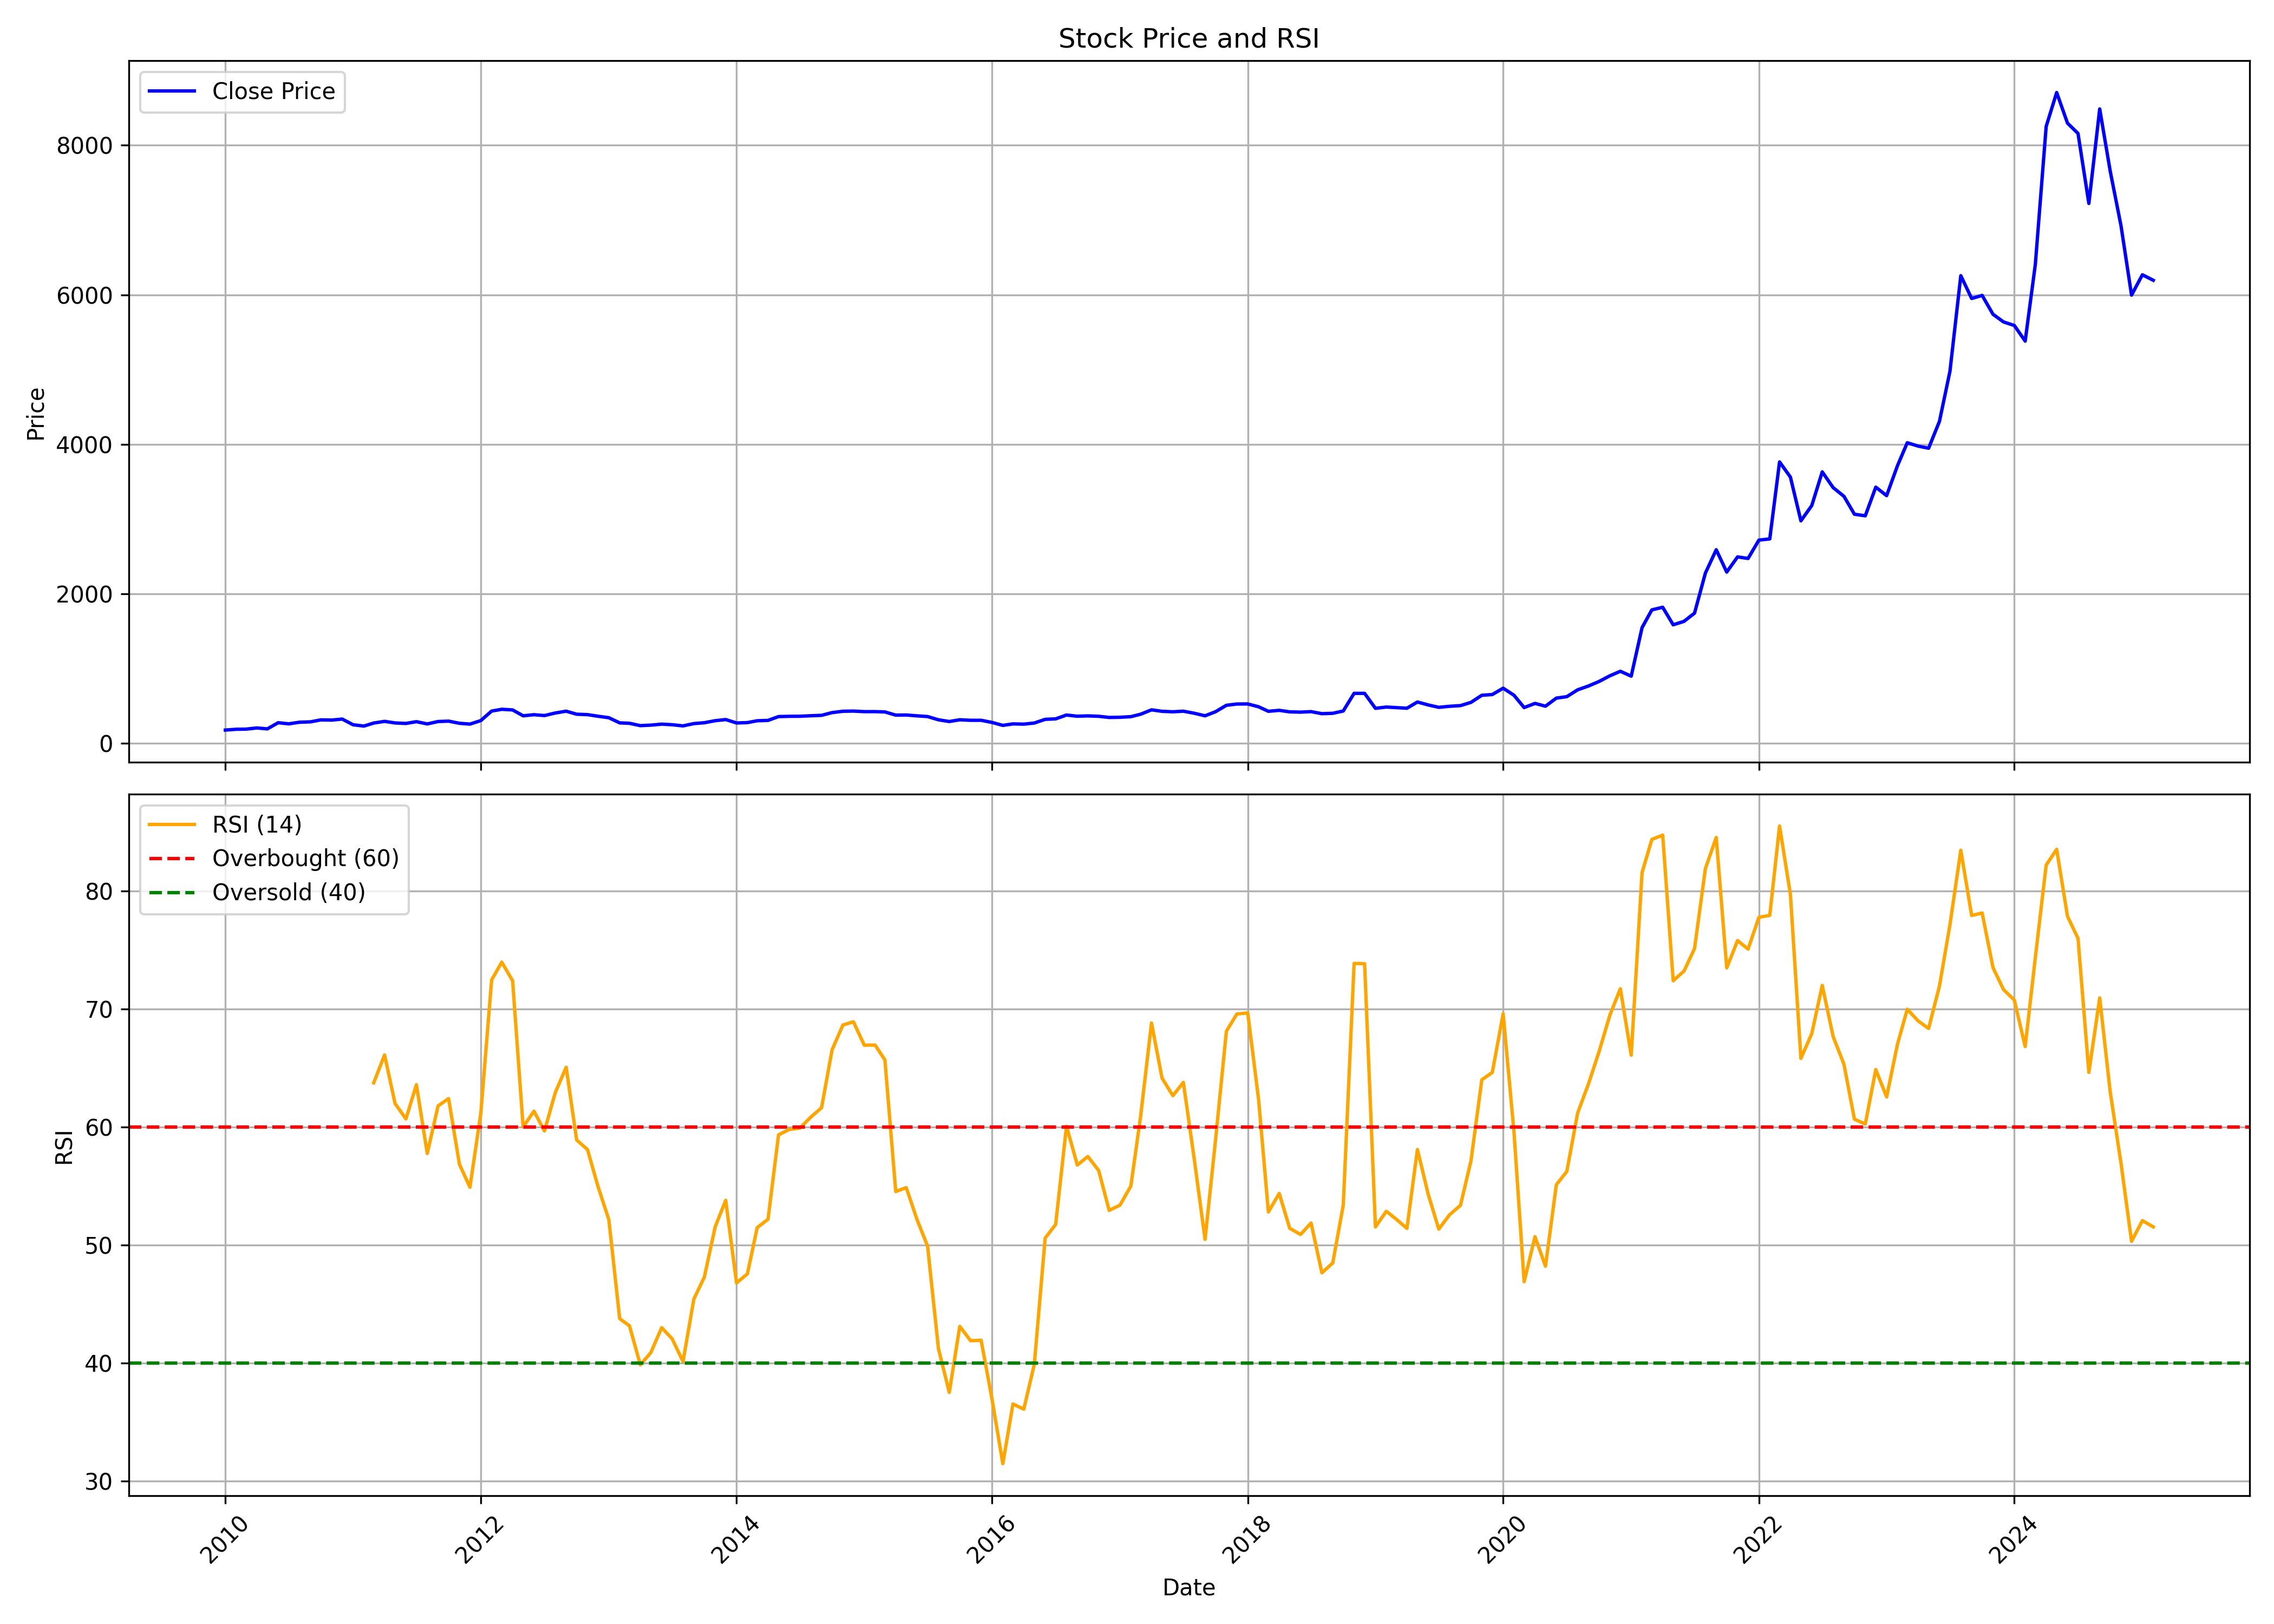

The data file committed next to this chart (first rows):
, date, symbol, open, high, low, close, volume, rsi
0, 2010-01-01, LINDEINDIA, 167, 216, 165.6, 179.1, 3109522, 
1, 2010-02-01, LINDEINDIA, 180.5, 214.5, 175, 190, 1237682, 
2, 2010-03-01, LINDEINDIA, 190, 209, 187.1, 191.6, 589708, 
3, 2010-04-01, LINDEINDIA, 194.4, 213.7, 189.2, 207.5, 1207573, 
4, 2010-05-01, LINDEINDIA, 207.6, 208, 190, 195.1, 439968, 
5, 2010-06-01, LINDEINDIA, 197.2, 299.5, 195.3, 277.5, 7250723, 
6, 2010-07-01, LINDEINDIA, 276, 284.8, 248.9, 262.4, 911123, 
7, 2010-08-01, LINDEINDIA, 262.4, 301.8, 262.4, 284.1, 1433406, 
8, 2010-09-01, LINDEINDIA, 291.1, 297.6, 282.8, 289, 782379, 
9, 2010-10-01, LINDEINDIA, 287.1, 331, 279.9, 315.5, 3132997, 
10, 2010-11-01, LINDEINDIA, 318.6, 319.6, 294.7, 312.9, 642886, 
11, 2010-12-01, LINDEINDIA, 312.9, 336.8, 287, 326.3, 622075, 
12, 2011-01-01, LINDEINDIA, 330.7, 349.2, 244, 250.4, 3717487, 
13, 2011-02-01, LINDEINDIA, 250.7, 258.3, 214.3, 232.5, 500478, 
14, 2011-03-01, LINDEINDIA, 234.4, 277.5, 231.5, 273.3, 486813, 63.77
15, 2011-04-01, LINDEINDIA, 272.8, 311, 272.8, 295.4, 508769, 66.13
16, 2011-05-01, LINDEINDIA, 296.3, 298.9, 264.3, 274.5, 130049, 62.01
17, 2011-06-01, LINDEINDIA, 275.1, 295.6, 260.7, 267.8, 298836, 60.71
18, 2011-07-01, LINDEINDIA, 265.5, 303.9, 262.6, 291.4, 631099, 63.61
19, 2011-08-01, LINDEINDIA, 298.1, 298.1, 238.9, 261.4, 203050, 57.78
20, 2011-09-01, LINDEINDIA, 261.4, 302.5, 258.9, 293.5, 325267, 61.82
21, 2011-10-01, LINDEINDIA, 297.2, 311.6, 283.7, 298.6, 257531, 62.43
22, 2011-11-01, LINDEINDIA, 297.2, 303.9, 264.5, 269.8, 82797, 56.86
23, 2011-12-01, LINDEINDIA, 271.2, 283.7, 253.1, 259.2, 85338, 54.92
24, 2012-01-01, LINDEINDIA, 259.7, 317.4, 259.7, 305.6, 230539, 61.17
25, 2012-02-01, LINDEINDIA, 314.5, 443.1, 298.2, 433.4, 2478804, 72.48
26, 2012-03-01, LINDEINDIA, 436.6, 486.2, 424.2, 457.1, 1864853, 74
27, 2012-04-01, LINDEINDIA, 457.8, 506.2, 402.7, 448.4, 1171393, 72.41
28, 2012-05-01, LINDEINDIA, 448.4, 456.8, 356.8, 370, 790942, 60.03
29, 2012-06-01, LINDEINDIA, 372.5, 407.1, 355.2, 384.7, 649565, 61.37
30, 2012-07-01, LINDEINDIA, 389.7, 397.4, 367.7, 373.3, 587641, 59.69
31, 2012-08-01, LINDEINDIA, 372.5, 436.4, 372.2, 407.5, 1236754, 62.94
32, 2012-09-01, LINDEINDIA, 409.1, 457.3, 400.5, 431.7, 557595, 65.09
33, 2012-10-01, LINDEINDIA, 436.6, 436.6, 388.8, 391.1, 272941, 58.93
34, 2012-11-01, LINDEINDIA, 387.6, 411.9, 367.7, 385.5, 479623, 58.11
35, 2012-12-01, LINDEINDIA, 387.9, 403.4, 360.3, 364.2, 281208, 54.99
36, 2013-01-01, LINDEINDIA, 371.5, 383.1, 343.5, 344.3, 141670, 52.17
37, 2013-02-01, LINDEINDIA, 345.9, 345.9, 274.1, 275.3, 195077, 43.79
38, 2013-03-01, LINDEINDIA, 279.9, 350.2, 239.1, 269.7, 3664543, 43.18
39, 2013-04-01, LINDEINDIA, 269, 298.1, 223.3, 238.6, 514619, 39.87
40, 2013-05-01, LINDEINDIA, 238.6, 265.3, 223.2, 245.2, 1356137, 40.91
41, 2013-06-01, LINDEINDIA, 245.7, 285.9, 244.2, 258.4, 926797, 43.02
42, 2013-07-01, LINDEINDIA, 256.3, 270.8, 244.6, 250.7, 640777, 42.07
43, 2013-08-01, LINDEINDIA, 249.4, 253.4, 221.4, 235.1, 222216, 40.16
44, 2013-09-01, LINDEINDIA, 234.9, 276.7, 225.3, 265.9, 109341, 45.44
45, 2013-10-01, LINDEINDIA, 259.3, 285.2, 257.3, 277.3, 104641, 47.31
46, 2013-11-01, LINDEINDIA, 281.5, 321.3, 268, 304.6, 767480, 51.57
47, 2013-12-01, LINDEINDIA, 308.7, 335.9, 293.2, 319.9, 204716, 53.81
48, 2014-01-01, LINDEINDIA, 321.3, 321.3, 270.9, 274.2, 341034, 46.81
49, 2014-02-01, LINDEINDIA, 271.8, 289, 256.8, 279, 847755, 47.58
50, 2014-03-01, LINDEINDIA, 277.1, 305.8, 267, 303.8, 340057, 51.49
51, 2014-04-01, LINDEINDIA, 309.9, 326.8, 286.4, 308.4, 271503, 52.21
52, 2014-05-01, LINDEINDIA, 308.4, 367, 272.8, 359.5, 449053, 59.36
53, 2014-06-01, LINDEINDIA, 361.4, 392.2, 340.4, 363.2, 564214, 59.82
54, 2014-07-01, LINDEINDIA, 360.2, 375.6, 317.6, 364, 280791, 59.93
55, 2014-08-01, LINDEINDIA, 360.5, 389.3, 339.7, 370.6, 243195, 60.86
56, 2014-09-01, LINDEINDIA, 367.1, 428.3, 366.9, 376.1, 808004, 61.66
57, 2014-10-01, LINDEINDIA, 372.8, 413.7, 366, 412.8, 267641, 66.56
58, 2014-11-01, LINDEINDIA, 411.8, 452.6, 392.2, 430.7, 440135, 68.67
59, 2014-12-01, LINDEINDIA, 430.3, 444, 387.5, 433, 333703, 68.94
... 122 more rows
